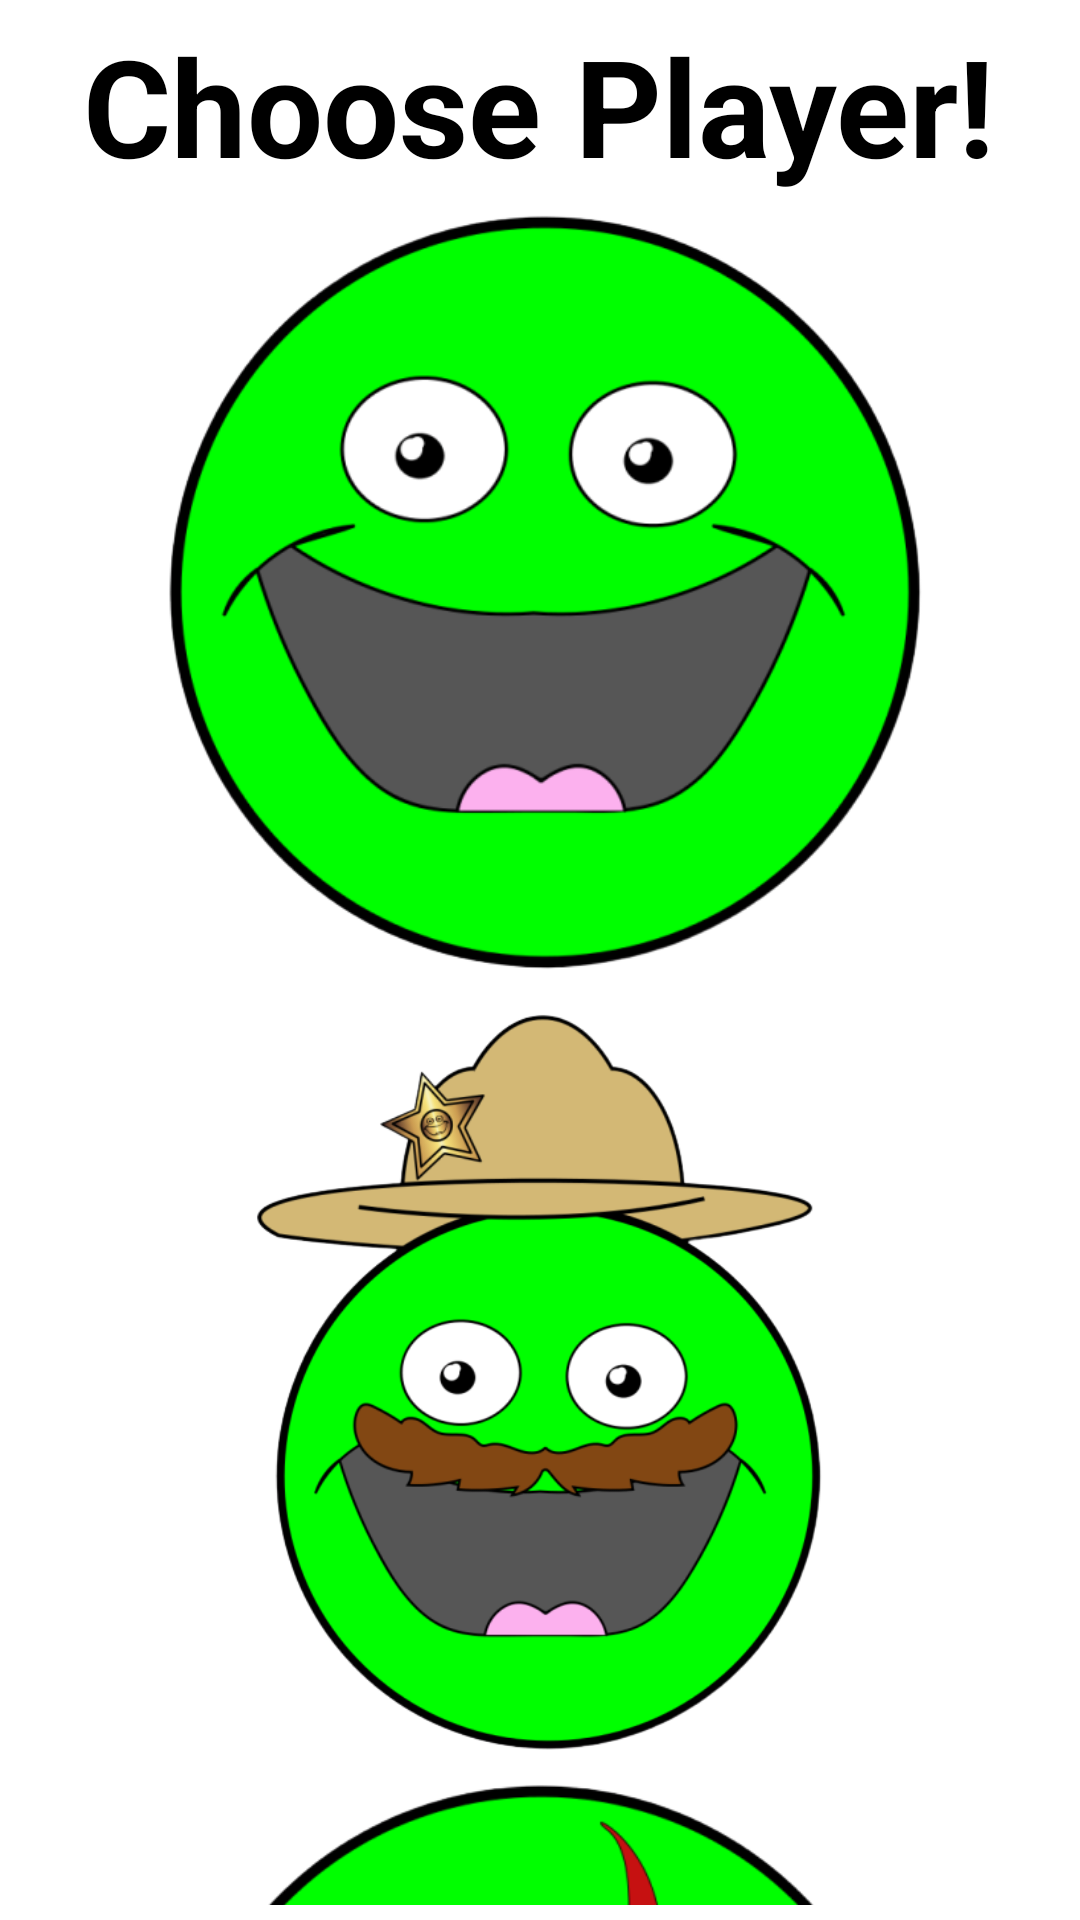

This screen was rendered from an Android layout file. Write that file and the resources it references.
<!-- AndroidManifest.xml: application theme noAnimTheme -->
<!-- res/layout/change_player.xml -->
<?xml version="1.0" encoding="utf-8"?>
<LinearLayout
    xmlns:android="http://schemas.android.com/apk/res/android"
    android:layout_width="match_parent"
    android:layout_height="match_parent"
    android:orientation="vertical"
    android:scrollbars="vertical"
    android:scrollbarAlwaysDrawVerticalTrack="true"
    android:padding="5dp">
    <TextView
        android:id="@+id/title"
        android:layout_width="wrap_content"
        android:layout_height="wrap_content"
        android:layout_gravity="center"
        android:layout_marginTop="0dp"
        android:text="Choose Player!"
        android:textSize="45sp"
        android:textStyle="bold"
        />
    <ScrollView
        android:layout_width="match_parent"
        android:layout_height="wrap_content">
        <LinearLayout
            android:layout_width="wrap_content"
            android:layout_height="match_parent"
            android:orientation="vertical"
            android:scrollbars="vertical"
            android:scrollbarAlwaysDrawVerticalTrack="true">

            <ImageView
                android:id="@+id/green"
                android:layout_width="match_parent"
                android:layout_height="255dp"
                android:layout_marginTop="5dp"
                android:gravity="center"
                android:src="@drawable/green"
                android:background="@drawable/background_play"/>

            <ImageView
                android:id="@+id/greenCowboy"
                android:layout_width="match_parent"
                android:layout_height="255dp"
                android:layout_marginTop="5dp"
                android:gravity="center"
                android:src="@drawable/green_cowboy" />

            <ImageView
                android:id="@+id/greenScar"
                android:layout_width="match_parent"
                android:layout_height="255dp"
                android:layout_marginTop="5dp"
                android:gravity="center"
                android:src="@drawable/green_scar"
                />

        </LinearLayout>
    </ScrollView>



</LinearLayout>
<!-- resources referenced by this layout -->
<resources>
  <!-- drawable green: png bitmap (drawable, 55919 bytes) -->
  <!-- drawable green_cowboy: png bitmap (drawable, 75023 bytes) -->
  <!-- drawable green_scar: png bitmap (drawable, 59825 bytes) -->
</resources>
